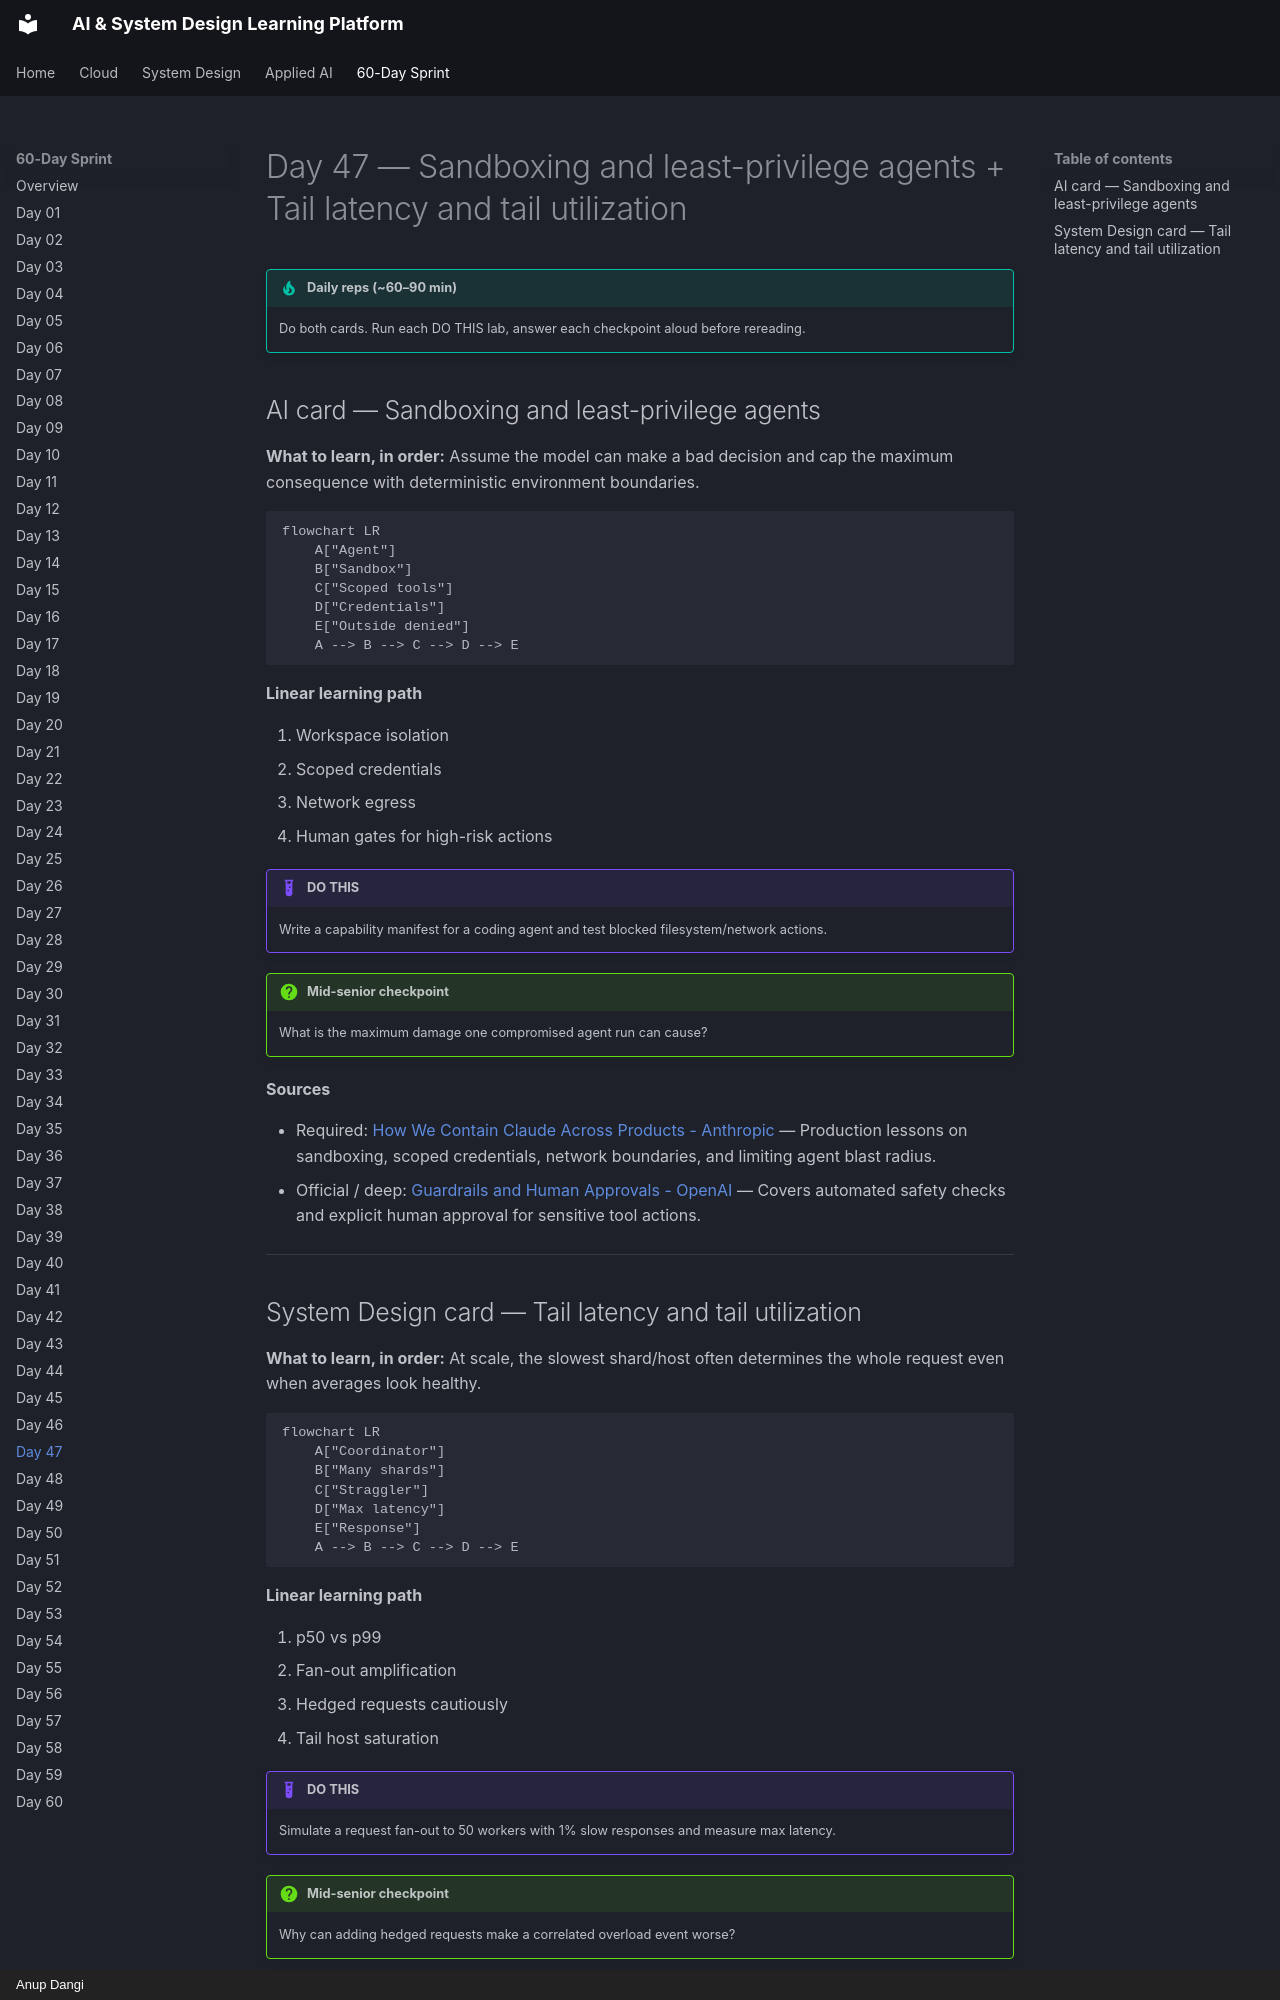

repository: AnupDangi/learnlikeadev · page: 60-day/day47/index.html · generator: mkdocs · copyright: Anup Dangi

# Day 47 — Sandboxing and least-privilege agents + Tail latency and tail utilization

!!! tip "Daily reps (~60–90 min)"
    Do both cards. Run each DO THIS lab, answer each checkpoint aloud before rereading.

## AI card — Sandboxing and least-privilege agents

**What to learn, in order:** Assume the model can make a bad decision and cap the maximum consequence with deterministic environment boundaries.

```mermaid
flowchart LR
    A["Agent"]
    B["Sandbox"]
    C["Scoped tools"]
    D["Credentials"]
    E["Outside denied"]
    A --> B --> C --> D --> E
```

**Linear learning path**

1. Workspace isolation
2. Scoped credentials
3. Network egress
4. Human gates for high-risk actions

!!! example "DO THIS"
    Write a capability manifest for a coding agent and test blocked filesystem/network actions.

!!! question "Mid-senior checkpoint"
    What is the maximum damage one compromised agent run can cause?

**Sources**

- Required: [How We Contain Claude Across Products - Anthropic](https://www.anthropic.com/engineering/how-we-contain-claude) — Production lessons on sandboxing, scoped credentials, network boundaries, and limiting agent blast radius.
- Official / deep: [Guardrails and Human Approvals - OpenAI](https://developers.openai.com/api/docs/guides/agents/guardrails-approvals) — Covers automated safety checks and explicit human approval for sensitive tool actions.

---
